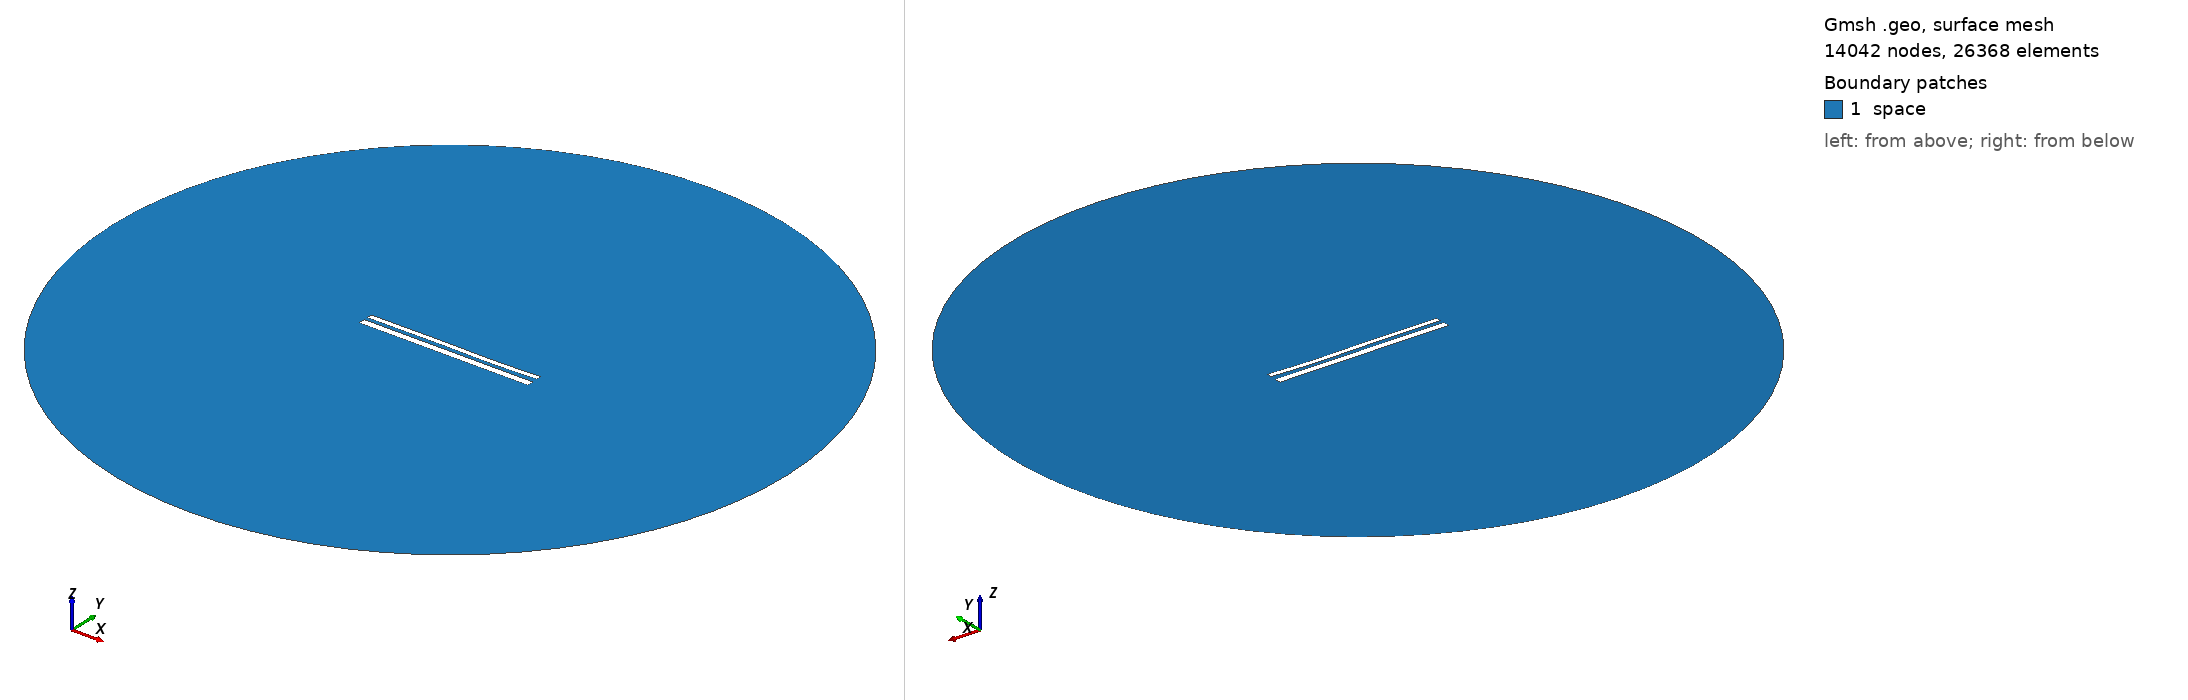

Gmsh geometry script, surface-meshed: 14042 nodes, 26368 surface elements. Boundary patches (legend numbers): 1 space. Left view from above one corner, right view from below the opposite corner. Legend entries are the model's physical surfaces. The drawing asked Gmsh for element sizes between 1% and 20% of the model's largest extent; the script's own settings can give other sizes.

=== 11172.geo (drawn) ===
//---------------------------------------
// Geometry kernel
//---------------------------------------

SetFactory("OpenCASCADE");



//---------------------------------------
// Parameters of the geometry
//---------------------------------------

// Overetch of the upper plate
overetch = 0.375;

// Distance between the plates
distance = 2.0;

// Discretization over the x axis (for the deformation)
nx = 50; 

// Length of the plate
L = 100 - overetch; 

// Number of modes
n = 4; 

// 1st mode coefficient
coeff(1) = 0.15;
beta(1) = 0.596864 * 3.1415926535 / L;

// 2nd mode coefficient
coeff(2) = -0.075;
beta(2) = 1.49418 * 3.1415926535 / L;

// 3rd mode coefficient
coeff(3) = 0.15;
beta(3) = 2.50025 * 3.1415926535 / L;

// 4th mode coefficient
coeff(4) = -0.075;
beta(4) = 3.49999 * 3.1415926535 / L;



//---------------------------------------
// Upper plate (deformed rectangle)
//---------------------------------------

// Coordiantes of the upper plate
xmin = -50;
xmax = 50 - overetch;

// Height of the upper plate
yheight = 4 - 2 * overetch;

// Indexes of the points
UpperID[] = {};
LowerID[] = {};
LeftID[] = {};
RightID[] = {};

// Point index
p = 1;

// Horizontal edges
For i In {1:nx}
    x = xmin + (i-1)*(xmax - xmin)/(nx-1);

    y_bottom = distance / 2 + overetch;
    For j In {1:n}
        C = (Cosh(beta(j)*L) + Cos(beta(j)*L)) / (Sinh(beta(j)*L) + Sin(beta(j)*L));
        y_bottom  = y_bottom + coeff(j) * (Cosh(beta(j)*(x+50)) - Cos(beta(j)*(x+50)) - C * (Sinh(beta(j)*(x+50)) - Sin(beta(j)*(x+50))));
    EndFor

    y_top = y_bottom + yheight;

    Point(p) = {x, y_top, 0, 1.0};
    UpperID[i] = p;
    p = p + 1;

    Point(p) = {x, y_bottom, 0, 1.0};
    LowerID[i] = p;
    p = p + 1;
EndFor

// Create point lists
UpperPts[] = {}; LowerPts[] = {};
For i In {1:nx}
  UpperPts[] += {UpperID[i]};
  LowerPts[] += {LowerID[i]};
EndFor

// Build splines
Spline(1) = {UpperPts[]};
Spline(2) = {LowerPts[]};
Line(3) = {LowerPts[nx-1], UpperPts[nx-1]};
Line(4) = {LowerPts[0], UpperPts[0]};

// Build the plane surface
Curve Loop(1) = {2, 3, -1, -4};
Plane Surface(1) = {1};



//---------------------------------------
// Lower plate (rectangle)
//---------------------------------------

// Vertices
Point(1001) = {-50, -1, 0, 1.0};
Point(1002) = { 50, -1, 0, 1.0};
Point(1003) = { 50,  -5, 0, 1.0};
Point(1004) = {-50,  -5, 0, 1.0};

// Edges
Line(5) = {1001, 1002};
Line(6) = {1002, 1003};
Line(7) = {1003, 1004};
Line(8) = {1004, 1001};

// Plane surface
Line Loop(2) = {5, 6, 7, 8};
Plane Surface(2) = {2}; 



//---------------------------------------
// Outer (fictious) boundary
//---------------------------------------

// Points
Point(1005) = {0, 0, 0};       // Center
Point(1006) = {200, 0, 0};     // Start point
Point(1007) = {0, 200, 0};     // 90 degrees
Point(1008) = {-200, 0, 0};    // 180 degrees
Point(1009) = {0, -200, 0};    // 270 degrees

// Circle arcs (each needs start, center, end)
Circle(9) = {1006, 1005, 1007};
Circle(10) = {1007, 1005, 1008};
Circle(11) = {1008, 1005, 1009};
Circle(12) = {1009, 1005, 1006};

// Plane surface for the entire domain
Curve Loop(3) = {9, 10, 11, 12};
Surface(3) = {3};

// Subtract the plates from the whole domain to obtain the actual domain where we want to solve the equations
BooleanDifference{ Surface{3}; Delete; }{ Surface{1}; Surface{2}; Delete; }




//---------------------------------------
// Transfinite Lines/Curves
//---------------------------------------

// Set the number of points on the boundaries
r = 7;

// Plates
Transfinite Curve {1, 2} = 50*r Using Progression 1;
Transfinite Curve {3, 4} = 2*r Using Progression 1;
Transfinite Line {5, 7} = 50*r Using Progression 1;
Transfinite Line {6, 8} = 2*r Using Progression 1;

// Outer boundary
Transfinite Line {9, 10, 11, 12} = 20 Using Progression 1;



//---------------------------------------
// Physical groups
//---------------------------------------                

// Physical curves (boundaries)
Physical Line("force_segment", 10) = {2};
Physical Line("upper_plate", 11) = {1, 3, 4};
Physical Line("lower_plate", 12) = {5, 6, 7, 8};
Physical Line("boundary", 20) = {9, 10, 11, 12};

// Physical Surfaces
Physical Surface("space", 30) = {3};



//---------------------------------------
// 6. Generate the Mesh
//---------------------------------------

// 2D mesh generation
Mesh 2;
